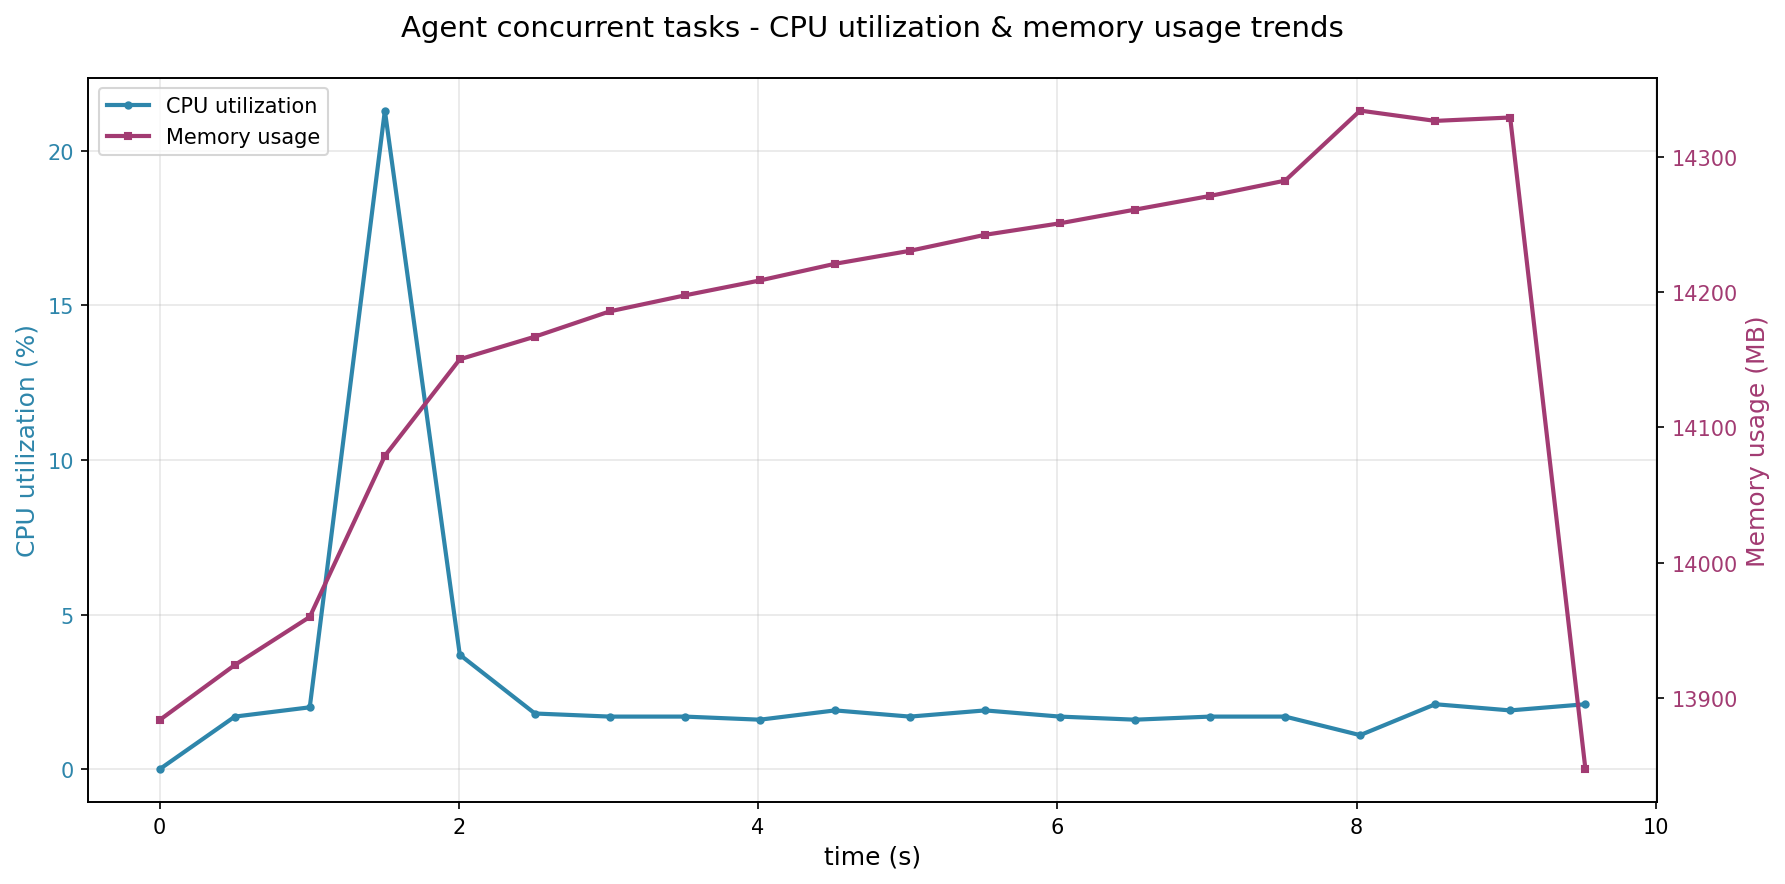

The file beside this chart, header and first rows:
time_s, cpu_percent, memory_mb
0.0, 0.0, 13884
0.502, 1.7, 13925
1.003, 2.0, 13960
1.505, 21.3, 14079
2.006, 3.7, 14150
2.508, 1.8, 14167
3.009, 1.7, 14186
3.511, 1.7, 14198
4.012, 1.6, 14208
4.514, 1.9, 14221
5.015, 1.7, 14230
5.517, 1.9, 14242
6.018, 1.7, 14251
6.52, 1.6, 14261
7.021, 1.7, 14271
7.523, 1.7, 14282
8.024, 1.1, 14334
8.526, 2.1, 14326
9.027, 1.9, 14329
9.53, 2.1, 13848
